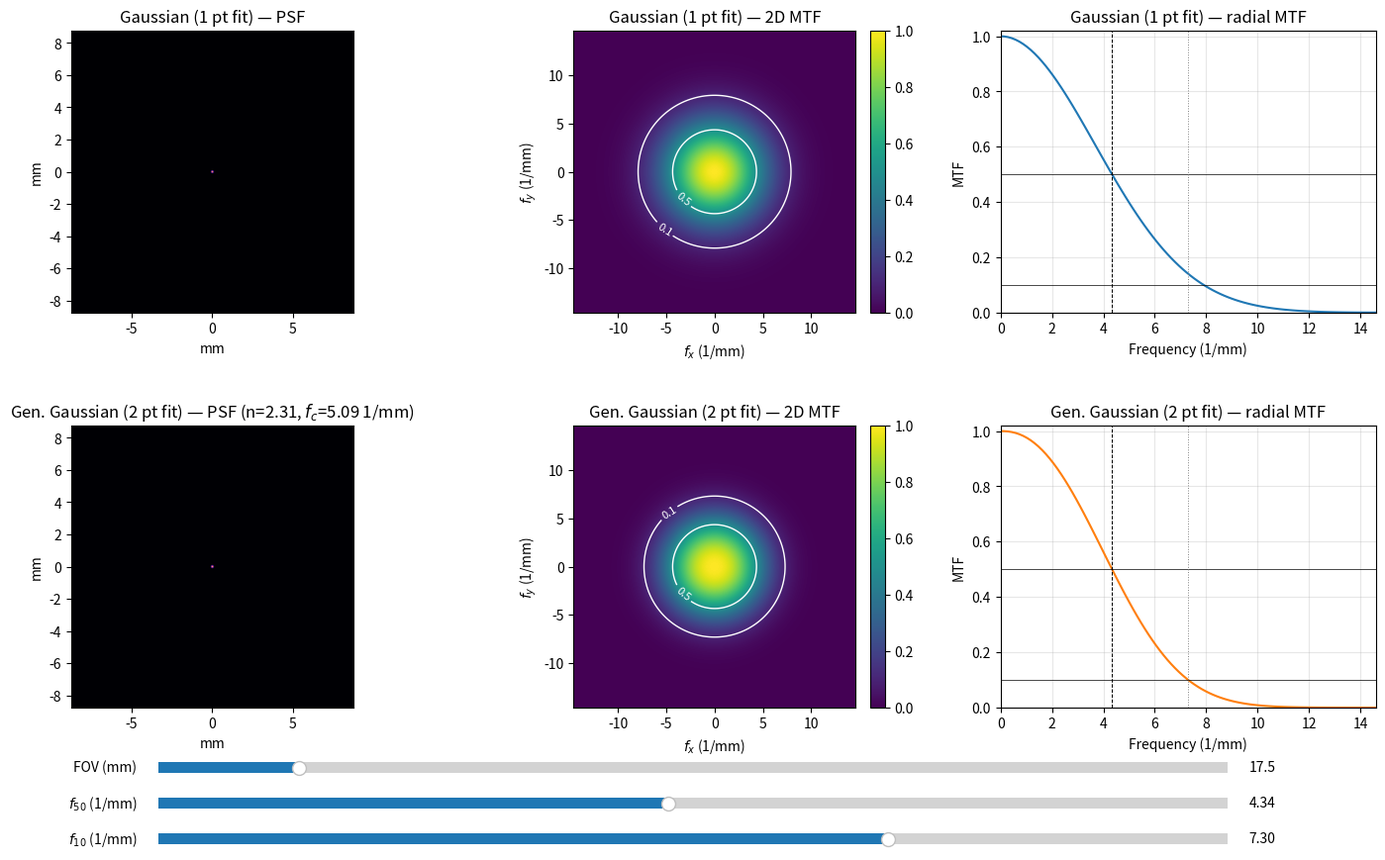

This chart was generated by the following Python code:
"""
Synthesize 2D PSFs from a target MTF, with interactive sliders for f50, f10,
and physical FOV. Array size is fixed (see SIZE constant in main()).

Two models:
    1. Gaussian             — needs only MTF(0.5)
    2. Generalized Gaussian — needs MTF(0.5) and MTF(0.1)

Conventions
-----------
- All frequencies are in cycles per physical unit (e.g. 1/mm).
- pixel_size has the same physical unit (e.g. mm).
- Nyquist = 1 / (2 * pixel_size). Make sure mtf10, mtf50 < Nyquist.
- PSFs are returned with sum == 1 (energy preserving) and centered.
"""

import numpy as np
from scipy.interpolate import interp1d


# ---------------------------------------------------------------------------
# Model 1: Gaussian (single parameter, closed form)
# ---------------------------------------------------------------------------
def gaussian_psf(mtf50, size=128, pixel_size=1.0):
    """
    Analytical Gaussian PSF and its 2D MTF, matching MTF(f50) = 0.5.

    Returns (psf, mtf2d, sigma, f). Both PSF and MTF are computed in closed
    form (no FFT), so there are no sampling/ringing artifacts.
    """
    sigma = np.sqrt(np.log(2) / (2 * np.pi**2)) / mtf50  # physical units

    # PSF (image domain)
    c = np.arange(size) - size // 2
    xx, yy = np.meshgrid(c * pixel_size, c * pixel_size)
    psf = np.exp(-(xx**2 + yy**2) / (2 * sigma**2))
    psf /= psf.sum()

    # MTF (frequency domain): FT of Gaussian is Gaussian, sigma_f = 1/(2*pi*sigma)
    f = np.fft.fftshift(np.fft.fftfreq(size, d=pixel_size))
    fx, fy = np.meshgrid(f, f)
    mtf2d = np.exp(-2 * np.pi**2 * sigma**2 * (fx**2 + fy**2))

    return psf, mtf2d, sigma, f


# ---------------------------------------------------------------------------
# Model 2: Generalized Gaussian (two parameters, IFFT)
# ---------------------------------------------------------------------------
def generalized_gaussian_psf(mtf50, mtf10, size=256, pixel_size=1.0):
    """
    PSF whose radial MTF = exp(-(f/fc)^n), fit to MTF(f50)=0.5 and MTF(f10)=0.1.
    Returns (psf, mtf2d, params, f) where params = (n, fc).
    """
    n = np.log(np.log(10) / np.log(2)) / np.log(mtf10 / mtf50)
    fc = mtf50 / np.log(2) ** (1.0 / n)

    f = np.fft.fftshift(np.fft.fftfreq(size, d=pixel_size))
    fx, fy = np.meshgrid(f, f)
    fr = np.hypot(fx, fy)

    mtf2d = np.exp(-((fr / fc) ** n))

    # MTF is real, even, non-negative -> PSF is real, even, non-negative*
    # *non-negativity not guaranteed for arbitrary MTF shapes; check at runtime
    psf = np.real(np.fft.fftshift(np.fft.ifft2(np.fft.ifftshift(mtf2d))))
    psf /= psf.sum()
    return psf, mtf2d, (n, fc), f


# ---------------------------------------------------------------------------
# Verification: measured radial MTF from a synthesized PSF
# ---------------------------------------------------------------------------
def radial_mtf(psf, pixel_size=1.0, n_bins=None):
    """Azimuthally averaged MTF of a centered PSF."""
    size = psf.shape[0]
    n_bins = n_bins or size // 2
    F = np.abs(np.fft.fftshift(np.fft.fft2(np.fft.ifftshift(psf))))
    F /= F.max()  # MTF(0) = 1

    f = np.fft.fftshift(np.fft.fftfreq(size, d=pixel_size))
    fx, fy = np.meshgrid(f, f)
    fr = np.hypot(fx, fy)
    centre = size // 2
    f_rad = fr[centre, centre:]
    mtf_rad = F[centre, centre:]

    # f_max = f.max()
    # edges = np.linspace(0, f_max, n_bins + 1)
    # centers = 0.5 * (edges[:-1] + edges[1:])
    # mtf_r = np.array(
    #     [F[(fr >= lo) & (fr < hi)].mean() for lo, hi in zip(edges[:-1], edges[1:])]
    # )
    return interp1d(f_rad, mtf_rad, kind="linear", bounds_error=False, fill_value=0.0)


# ---------------------------------------------------------------------------
# Interactive demo
# ---------------------------------------------------------------------------
def main():
    import matplotlib.pyplot as plt
    from matplotlib.widgets import Slider

    # --- Slider configuration ---
    F50_MIN, F50_MAX, F50_INIT = 1.0, 8.0, 4.34  # 1/mm
    F10_MIN, F10_MAX, F10_INIT = 1.5, 10.0, 7.30  # 1/mm
    FOV_MIN, FOV_MAX = 5.0, 100.0  # mm
    FOV_INIT = max(min(128 / F10_INIT, FOV_MAX), FOV_MIN)

    SIZE = 513  # fixed; pixel_size = fov / SIZE

    # --- Compute everything for given (f50, f10, fov) ---
    def compute(f50, f10, fov):
        size = SIZE
        pixel_size = fov / size
        nyq = 1 / (2 * pixel_size)
        # Internal clamp so generalized-Gaussian exponent stays well-defined
        f10 = max(f10, f50 + 1e-3)

        psf_g, mtf_g_2d, _, f = gaussian_psf(f50, size=size, pixel_size=pixel_size)
        mtf_func_g = radial_mtf(psf_g, pixel_size)
        psf_gg, mtf_gg_2d, (n, fc), _ = generalized_gaussian_psf(
            f50, f10, size=size, pixel_size=pixel_size
        )
        mtf_func_gg = radial_mtf(psf_gg, pixel_size)

        extent_mtf = [f.min(), f.max(), f.min(), f.max()]
        extent_psf = [-fov / 2, fov / 2, -fov / 2, fov / 2]
        return dict(
            f50=f50,
            f10=f10,
            fov=fov,
            size=size,
            pixel_size=pixel_size,
            nyq=nyq,
            psf_g=psf_g,
            mtf_g_2d=mtf_g_2d,
            mtf_func_g=mtf_func_g,
            psf_gg=psf_gg,
            mtf_gg_2d=mtf_gg_2d,
            mtf_func_gg=mtf_func_gg,
            n=n,
            fc=fc,
            f=f,
            extent_mtf=extent_mtf,
            extent_psf=extent_psf,
        )

    s = compute(F50_INIT, F10_INIT, FOV_INIT)

    # --- Figure layout (extra room at the bottom for three sliders) ---
    fig, ax = plt.subplots(2, 3, figsize=(15, 9))
    plt.subplots_adjust(
        left=0.06, right=0.97, bottom=0.18, top=0.94, hspace=0.40, wspace=0.30
    )

    # Hold mutable artist handles in a dict so the update() closure can swap
    # contour sets after .remove() (set_data isn't available on QuadContourSet).
    art = {}

    def setup_row(r, label, psf, mtf2d, mtf_func, line_color):
        # PSF
        art[f"img_psf_{r}"] = ax[r, 0].imshow(psf, cmap="magma", extent=s["extent_psf"])
        art[f"title_psf_{r}"] = ax[r, 0].set_title(f"{label} — PSF")
        ax[r, 0].set_xlabel("mm")
        ax[r, 0].set_ylabel("mm")

        # 2D MTF + iso-contours at 0.1 and 0.5
        art[f"img_mtf_{r}"] = ax[r, 1].imshow(
            mtf2d,
            cmap="viridis",
            extent=s["extent_mtf"],
            vmin=0,
            vmax=1,
            origin="lower",
        )
        cs = ax[r, 1].contour(
            mtf2d,
            levels=[0.1, 0.5],
            colors="white",
            linewidths=1,
            extent=s["extent_mtf"],
        )
        ax[r, 1].clabel(cs, fmt={0.1: "0.1", 0.5: "0.5"}, fontsize=8)
        art[f"contour_{r}"] = cs
        ax[r, 1].set_title(f"{label} — 2D MTF")
        ax[r, 1].set_xlabel("$f_x$ (1/mm)")
        ax[r, 1].set_ylabel("$f_y$ (1/mm)")
        fig.colorbar(art[f"img_mtf_{r}"], ax=ax[r, 1], fraction=0.046, pad=0.04)

        # Radial MTF
        fr = np.linspace(0, F10_INIT * 2, 100)
        mtf1d = mtf_func(fr)
        (art[f"line_{r}"],) = ax[r, 2].plot(fr, mtf1d, color=line_color)
        ax[r, 2].axhline(0.5, color="k", lw=0.5)
        ax[r, 2].axhline(0.1, color="k", lw=0.5)
        art[f"vline_f50_{r}"] = ax[r, 2].axvline(F50_INIT, color="k", lw=0.7, ls="--")
        art[f"vline_f10_{r}"] = ax[r, 2].axvline(F10_INIT, color="gray", lw=0.7, ls=":")
        ax[r, 2].set_xlim(0, F10_INIT * 2)
        ax[r, 2].set_ylim(0, 1.02)
        ax[r, 2].set_xlabel("Frequency (1/mm)")
        ax[r, 2].set_ylabel("MTF")
        ax[r, 2].set_title(f"{label} — radial MTF")
        ax[r, 2].grid(alpha=0.3)

    setup_row(
        0, "Gaussian (1 pt fit)", s["psf_g"], s["mtf_g_2d"], s["mtf_func_g"], "C0"
    )
    setup_row(
        1,
        "Gen. Gaussian (2 pt fit)",
        s["psf_gg"],
        s["mtf_gg_2d"],
        s["mtf_func_gg"],
        "C1",
    )
    art["title_psf_1"].set_text(
        f"Gen. Gaussian (2 pt fit) — PSF (n={s['n']:.2f}, $f_c$={s['fc']:.2f} 1/mm)"
    )

    # --- Sliders ---
    ax_fov = plt.axes([0.15, 0.10, 0.72, 0.025])
    ax_f50 = plt.axes([0.15, 0.06, 0.72, 0.025])
    ax_f10 = plt.axes([0.15, 0.02, 0.72, 0.025])

    s_fov = Slider(
        ax_fov, "FOV (mm)", FOV_MIN, FOV_MAX, valinit=FOV_INIT, valfmt="%.1f"
    )
    s_f50 = Slider(
        ax_f50, "$f_{50}$ (1/mm)", F50_MIN, F50_MAX, valinit=F50_INIT, valfmt="%.2f"
    )
    s_f10 = Slider(
        ax_f10, "$f_{10}$ (1/mm)", F10_MIN, F10_MAX, valinit=F10_INIT, valfmt="%.2f"
    )

    def redraw_contour(r, mtf2d, extent):
        art[f"contour_{r}"].remove()
        cs = ax[r, 1].contour(
            mtf2d,
            levels=[0.1, 0.5],
            colors="white",
            linewidths=1,
            extent=extent,
        )
        ax[r, 1].clabel(cs, fmt={0.1: "0.1", 0.5: "0.5"}, fontsize=8)
        art[f"contour_{r}"] = cs

    def update(_=None):
        s = compute(s_f50.val, s_f10.val, s_fov.val)
        f50_v, f10_v = s["f50"], s["f10"]
        extent_mtf = s["extent_mtf"]
        extent_psf = s["extent_psf"]
        fr = np.linspace(0, f10_v * 2, 100)

        # --- Gaussian row ---
        art["img_psf_0"].set_data(s["psf_g"])
        art["img_psf_0"].set_extent(extent_psf)
        art["img_psf_0"].set_clim(s["psf_g"].min(), s["psf_g"].max())
        art["img_mtf_0"].set_data(s["mtf_g_2d"])
        art["img_mtf_0"].set_extent(extent_mtf)
        redraw_contour(0, s["mtf_g_2d"], extent_mtf)
        art["line_0"].set_data(fr, s["mtf_func_g"](fr))
        art["vline_f50_0"].set_xdata([f50_v, f50_v])
        art["vline_f10_0"].set_xdata([f10_v, f10_v])
        ax[0, 0].set_xlim(extent_psf[0], extent_psf[1])
        ax[0, 0].set_ylim(extent_psf[2], extent_psf[3])
        ax[0, 1].set_xlim(extent_mtf[0], extent_mtf[1])
        ax[0, 1].set_ylim(extent_mtf[2], extent_mtf[3])
        ax[0, 2].set_xlim(0, f10_v * 2)

        # --- Gen. Gaussian row ---
        art["img_psf_1"].set_data(s["psf_gg"])
        art["img_psf_1"].set_extent(extent_psf)
        art["img_psf_1"].set_clim(s["psf_gg"].min(), s["psf_gg"].max())
        art["img_mtf_1"].set_data(s["mtf_gg_2d"])
        art["img_mtf_1"].set_extent(extent_mtf)
        redraw_contour(1, s["mtf_gg_2d"], extent_mtf)
        art["line_1"].set_data(fr, s["mtf_func_gg"](fr))
        art["vline_f50_1"].set_xdata([f50_v, f50_v])
        art["vline_f10_1"].set_xdata([f10_v, f10_v])
        ax[1, 0].set_xlim(extent_psf[0], extent_psf[1])
        ax[1, 0].set_ylim(extent_psf[2], extent_psf[3])
        ax[1, 1].set_xlim(extent_mtf[0], extent_mtf[1])
        ax[1, 1].set_ylim(extent_mtf[2], extent_mtf[3])
        ax[1, 2].set_xlim(0, f10_v * 2)

        art["title_psf_1"].set_text(
            f"Gen. Gaussian (2 pt fit) — PSF (n={s['n']:.2f}, $f_c$={s['fc']:.2f} 1/mm)"
        )

        fig.canvas.draw_idle()

    s_fov.on_changed(update)
    s_f50.on_changed(update)
    s_f10.on_changed(update)

    # Keep slider refs alive (otherwise GC kills interactivity)
    fig._sliders = (s_fov, s_f50, s_f10)

    plt.show()


if __name__ == "__main__":
    main()
